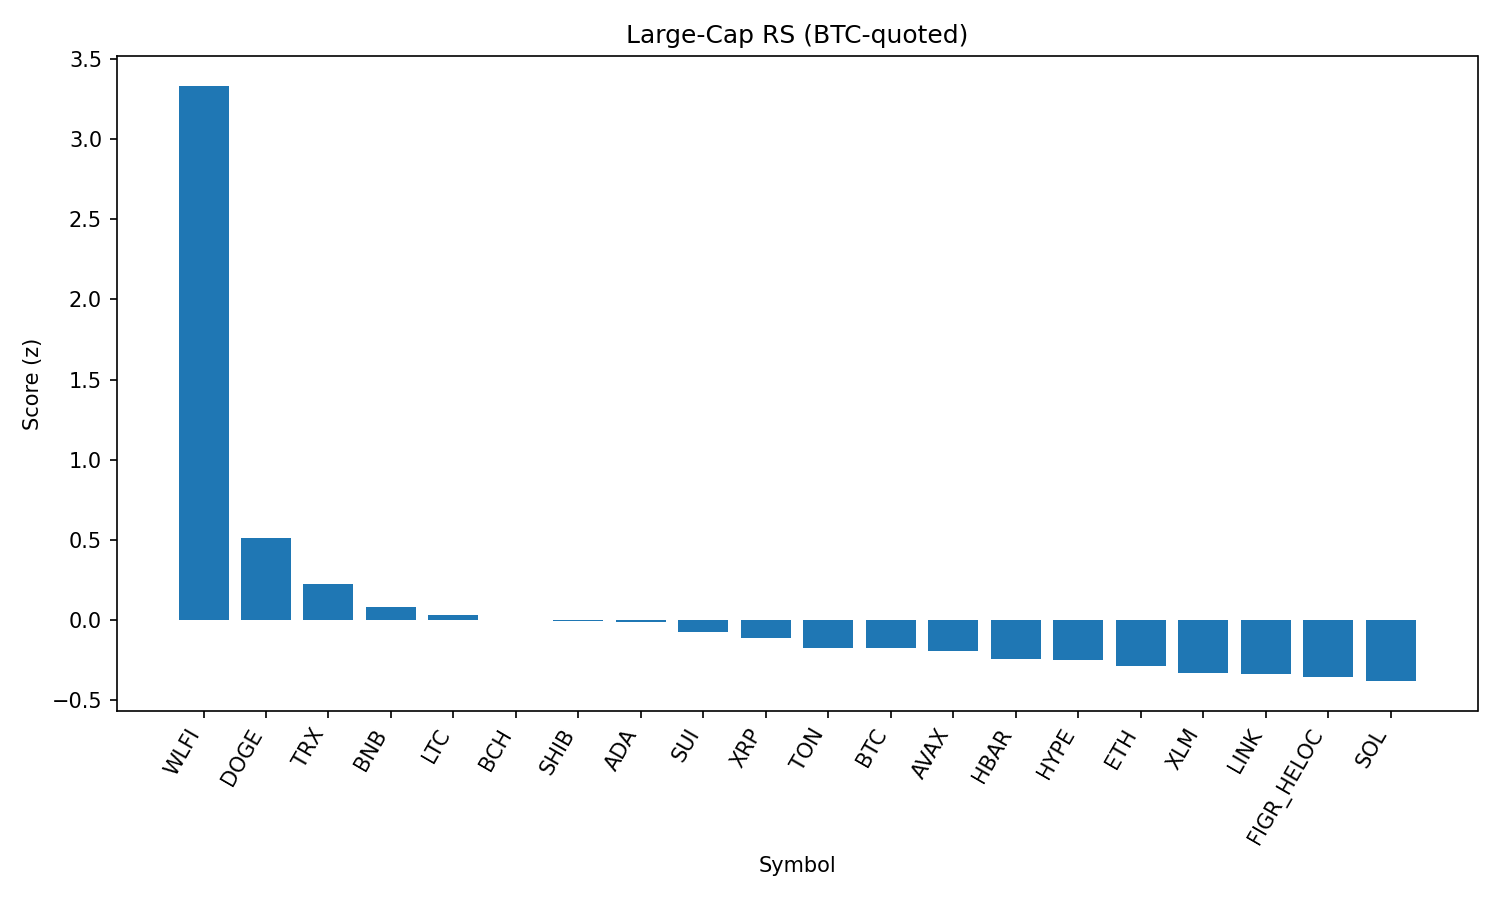

The table this chart was drawn from, first rows:
rank, name, symbol, price_btc, price_usd, pct_1h_btc, pct_24h_btc, pct_7d_btc, market_cap_rank, market_cap_usd, volume_usd, score
1, World Liberty Financial, WLFI, 1.97e-06, 0.2171, 1.826, 20.47, 0.0, 35, 5922737241, 881303987, 3.331
2, Dogecoin, DOGE, 1.97e-06, 0.2172, 0.696, -0.1468, -0.704, 9, 32805963633, 1126120907, 0.5101
3, TRON, TRX, 2.85e-06, 0.3146, 0.9707, -4.62, -8.565, 11, 29835023781, 1215171481, 0.2256
4, BNB, BNB, 0.007813, 861.5, 0.2004, 1.828, -1.582, 5, 119893724501, 849671146, 0.08419
5, Litecoin, LTC, 0.001017, 112.1, 0.1917, 0.4748, 0.3313, 28, 8547216977, 267874604, 0.03038
6, Bitcoin Cash, BCH, 0.005396, 595.0, 0.09087, -1.57, 7.779, 20, 11852612029, 415546589, 0.002541
7, Shiba Inu, SHIB, 1.1141e-10, 1.228e-05, 0.2995, -0.5731, -1.964, 31, 7238047639, 107527335, -0.003758
8, Cardano, ADA, 7.44e-06, 0.82, 0.3045, -1.037, -1.474, 10, 29938280033, 854199130, -0.0139
9, Sui, SUI, 3.028e-05, 3.34, 0.1963, -0.6685, -0.371, 19, 11917728526, 414930360, -0.07241
10, XRP, XRP, 2.55e-05, 2.81, 0.1328, 0.1292, -1.443, 4, 167629456087, 1699420096, -0.1095
11, Toncoin, TON, 2.778e-05, 3.06, 0.1813, -0.4097, -3.545, 30, 7863417744, 97578895, -0.1719
12, Bitcoin, BTC, 1.0, 110259, 0.0, 0.0, 0.0, 1, 2196099977704, 19362184549, -0.172
13, Avalanche, AVAX, 0.0002215, 24.42, -0.02578, 0.2489, 1.493, 23, 10314268070, 253276896, -0.1892
14, Hedera, HBAR, 1.95e-06, 0.2149, 0.2462, -1.323, -5.901, 25, 9112259602, 79269544, -0.2442
15, Hyperliquid, HYPE, 0.0004188, 46.17, 0.01258, -1.914, 3.404, 17, 12502187925, 189535625, -0.2498
16, Ethereum, ETH, 0.03881, 4280, 0.01467, -0.3044, -3.323, 2, 516769000697, 13765175650, -0.2879
17, Stellar, XLM, 3.24e-06, 0.3569, 0.007909, -0.4296, -2.445, 22, 11326085641, 88210706, -0.3293
18, Chainlink, LINK, 0.0002017, 22.24, 0.09232, -0.05178, -6.487, 13, 15105628078, 516410772, -0.3342
19, Figure Heloc, FIGR_HELOC, 9.07e-06, 1.0, -0.07078, -0.006808, -1.533, 18, 12245407396, 501484, -0.3555
20, Solana, SOL, 0.001819, 200.5, -0.01257, -1.185, -2.006, 6, 108656365044, 3043364331, -0.3797
21, Cronos, CRO, 2.42e-06, 0.2664, -0.5069, -0.003558, -17.16, 26, 8949027342, 79124882, -1.332
